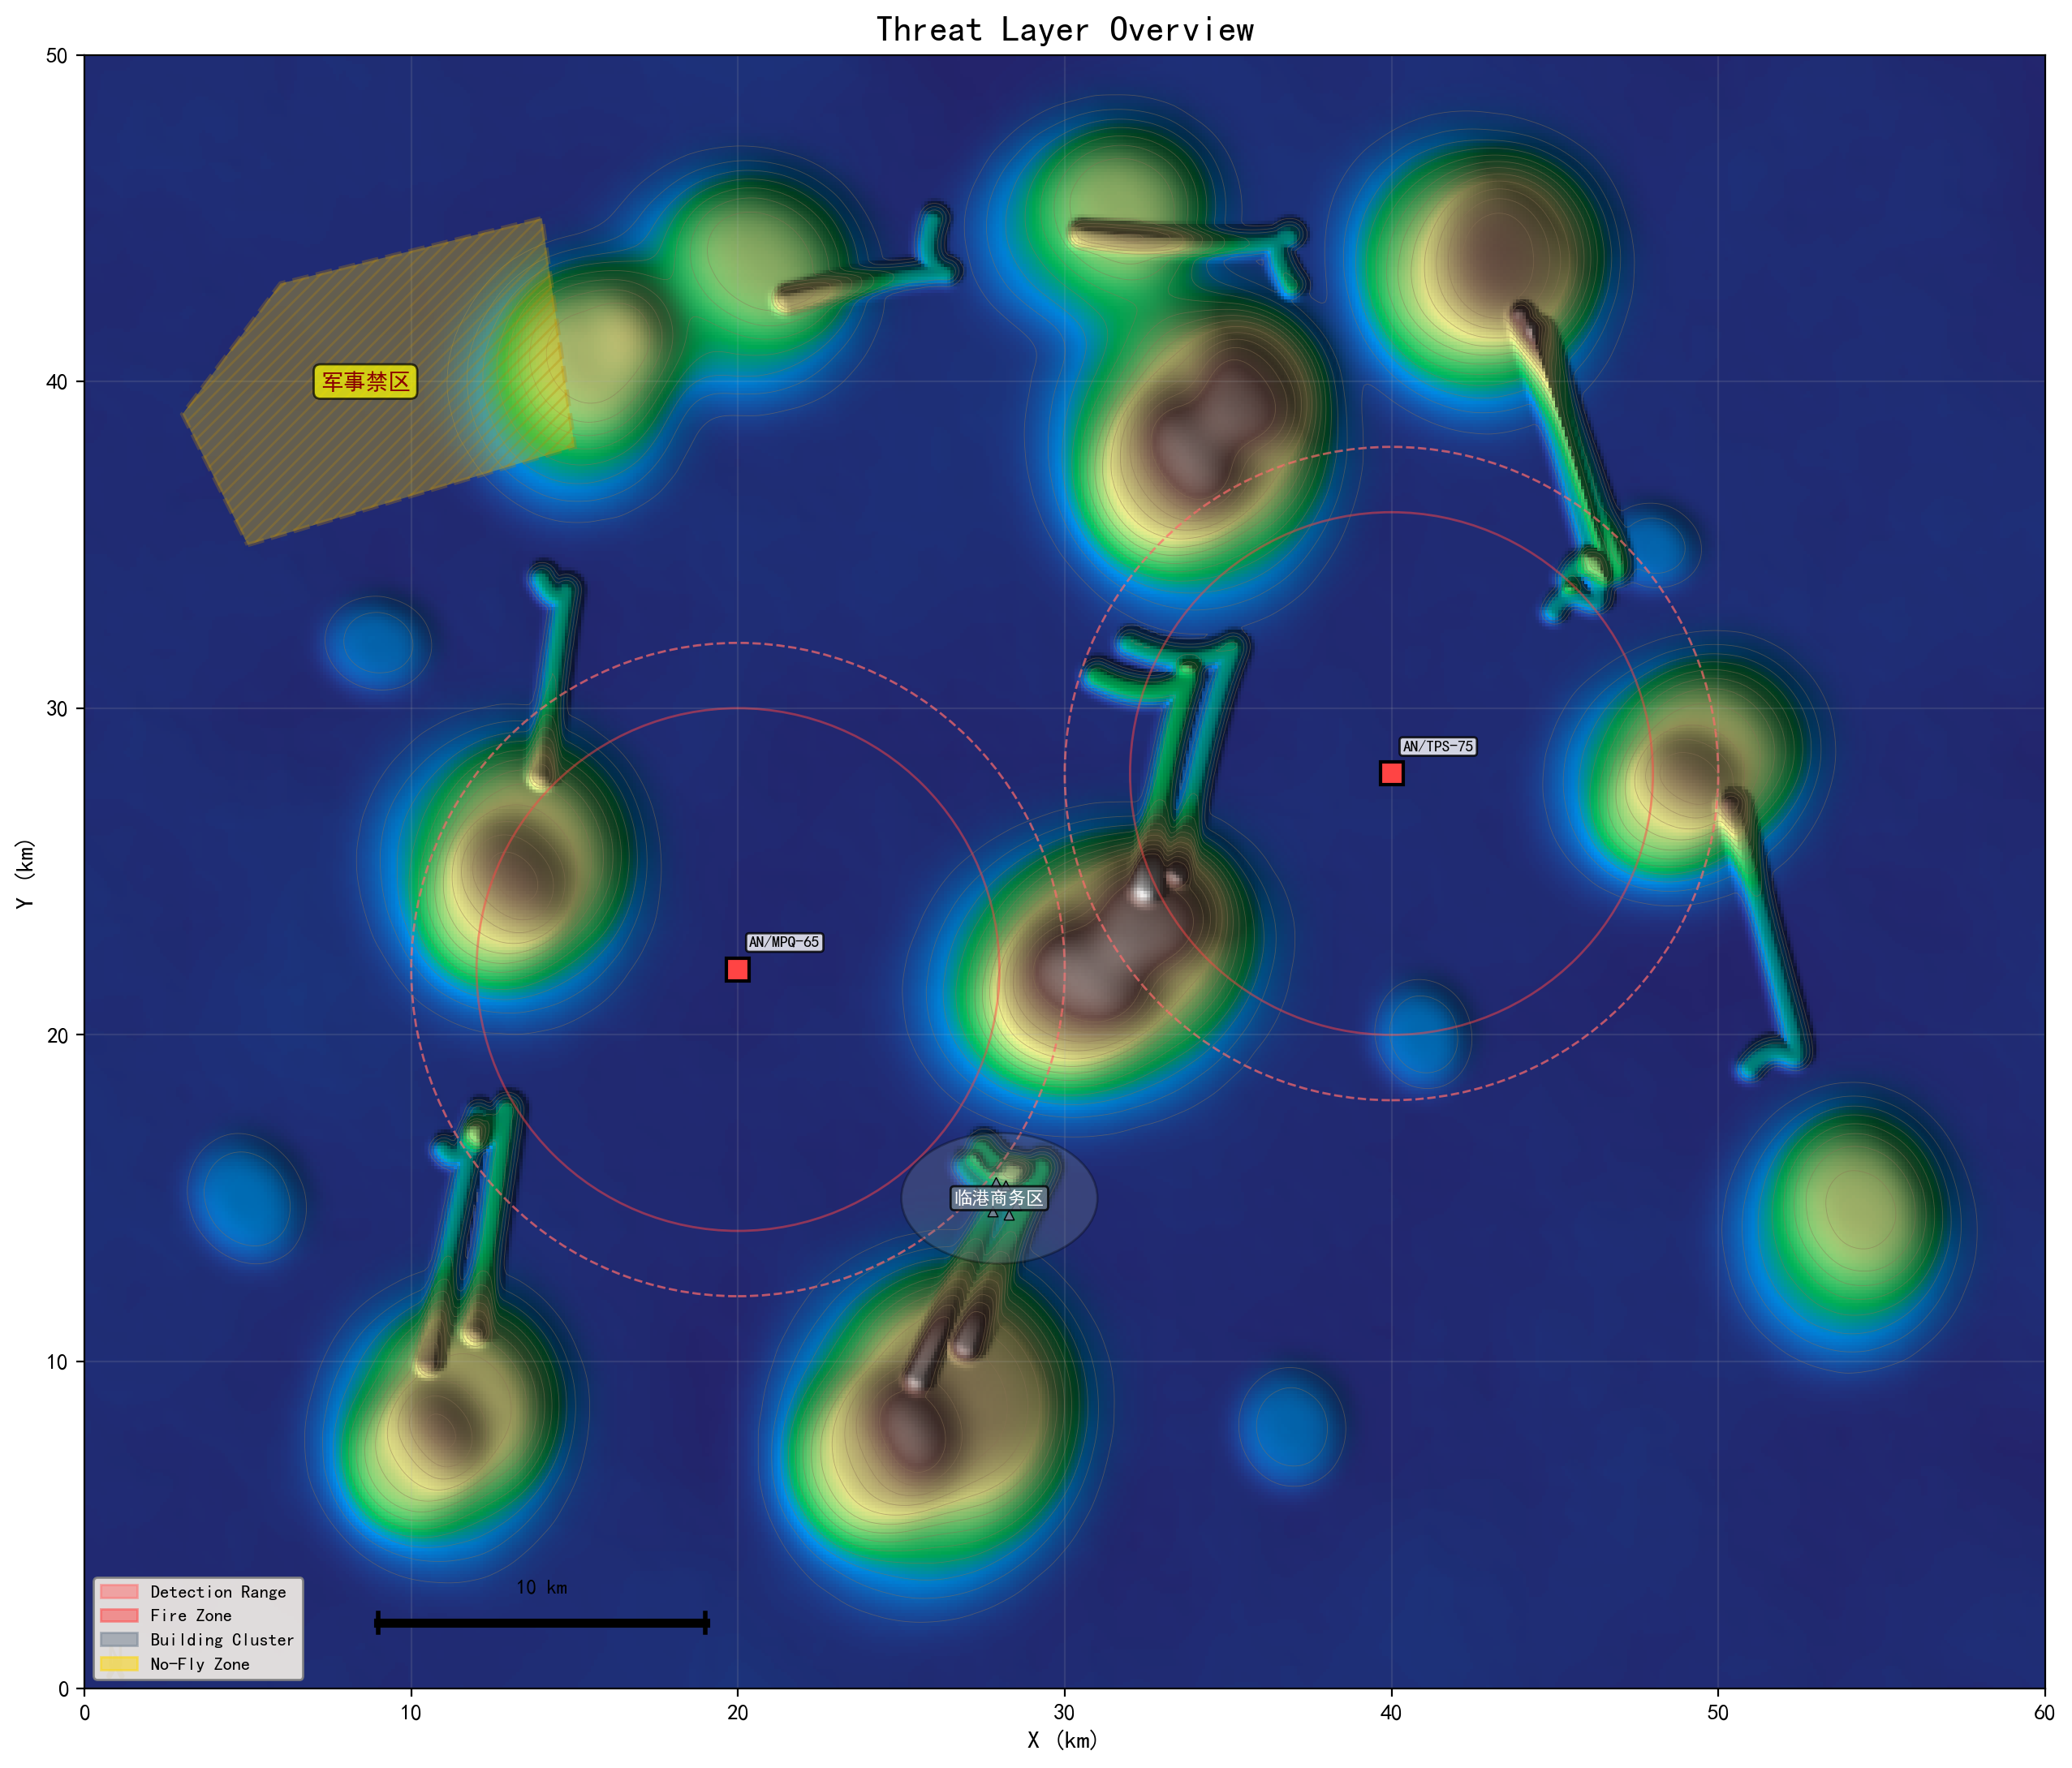

The Python source for this figure:
# -*- coding: utf-8 -*-
"""
Threat elements demo — verify all threat layers
"""
import matplotlib
matplotlib.use('Agg')
import matplotlib.pyplot as plt
import numpy as np
from src.terrain import generate_dem
from src.threats import (RADAR_SITES, BUILDING_CLUSTER, NO_FLY_ZONE,
                          get_radar_zones, get_building_mask, get_no_fly_mask)
from src.visualization import (setup_map_style, plot_dem, plot_radar_coverage,
                                plot_buildings, plot_no_fly_zone, add_north_arrow,
                                add_scale_bar, add_legend, COLORS)
from src.utils import m_to_km, MAP_WIDTH, MAP_HEIGHT

setup_map_style()
dem, X, Y, extent = generate_dem()
det_mask, fire_mask, Xg, Yg = get_radar_zones()

print("=== Threat Summary ===")
print(f"Radar sites: {len(RADAR_SITES)}")
for r in RADAR_SITES:
    print(f"  {r['id']} ({r['name']}): pos=({r['position'][0]/1000:.1f}, {r['position'][1]/1000:.1f}) km, "
          f"detection={r['detection_range']/1000:.0f}km, fire={r['fire_range']/1000:.0f}km")
print(f"Building cluster: {BUILDING_CLUSTER['name']}, center=({BUILDING_CLUSTER['center'][0]/1000:.1f}, {BUILDING_CLUSTER['center'][1]/1000:.1f}) km")
print(f"No-fly zone: {NO_FLY_ZONE['name']}, {len(NO_FLY_ZONE['polygon'])} vertices")

fig, ax = plt.subplots(figsize=(14, 11))

# DEM hillshade
plot_dem(ax, dem, (extent[0]/1000, extent[1]/1000, extent[2]/1000, extent[3]/1000))

# Radar
plot_radar_coverage(ax, RADAR_SITES, det_mask, fire_mask, Xg, Yg)

# Buildings
plot_buildings(ax)

# No-fly zone
plot_no_fly_zone(ax)

# Decorations
add_north_arrow(ax)
add_scale_bar(ax, length_km=10)

legend_items = [
    ("Detection Range", COLORS["radar_detection"], 'patch'),
    ("Fire Zone", COLORS["radar_fire"], 'patch'),
    ("Building Cluster", COLORS["building"], 'patch'),
    ("No-Fly Zone", COLORS["no_fly"], 'patch'),
]
add_legend(ax, legend_items, loc='lower left')

ax.grid(True, alpha=0.15)
ax.set_xlabel('X (km)', fontsize=11, fontweight='bold')
ax.set_ylabel('Y (km)', fontsize=11, fontweight='bold')
ax.set_title('Threat Layer Overview', fontsize=16, fontweight='bold')
ax.set_xlim(0, MAP_WIDTH/1000)
ax.set_ylim(0, MAP_HEIGHT/1000)
ax.set_aspect('equal')

plt.tight_layout()
plt.savefig('demo_threats.png', dpi=200, bbox_inches='tight')
plt.close()
print("Saved: demo_threats.png")
